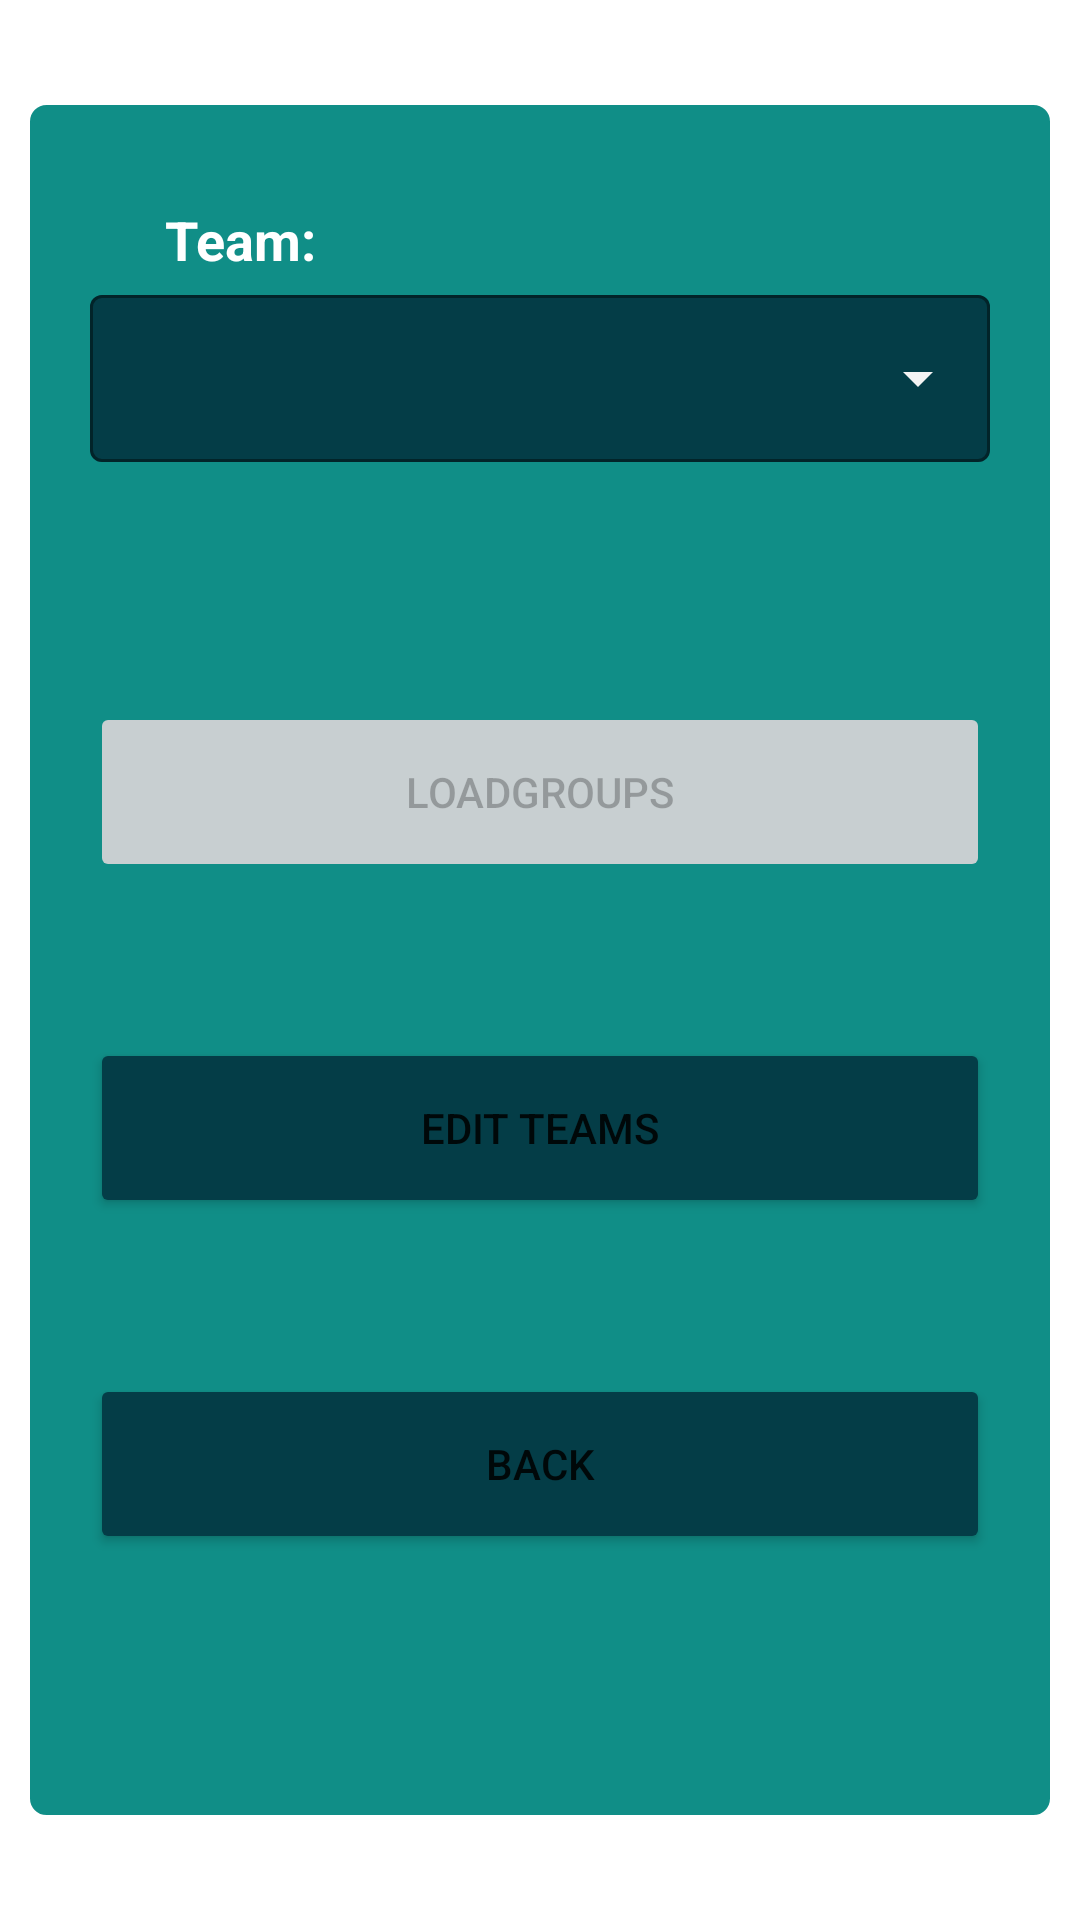

Android layout source for this screen:
<!-- AndroidManifest.xml: application theme Theme.SMProjekt -->
<!-- res/layout/activity_choosing_team.xml -->
<?xml version="1.0" encoding="utf-8"?>
<androidx.constraintlayout.widget.ConstraintLayout xmlns:android="http://schemas.android.com/apk/res/android"
    xmlns:app="http://schemas.android.com/apk/res-auto"
    xmlns:tools="http://schemas.android.com/tools"
    android:layout_width="match_parent"
    android:layout_height="match_parent"
    android:background="@drawable/background"
    tools:context=".ChoosingTeamActivity">

    <View
        android:id="@+id/view"
        android:layout_width="match_parent"
        android:layout_height="match_parent"
        android:layout_marginStart="5dp"
        android:layout_marginTop="30dp"
        android:layout_marginEnd="5dp"
        android:layout_marginBottom="30dp"
        android:background="@drawable/rectangle"
        app:layout_constraintBottom_toBottomOf="parent"
        app:layout_constraintEnd_toEndOf="parent"
        app:layout_constraintStart_toStartOf="parent"
        app:layout_constraintTop_toTopOf="parent" />

    <TextView
        android:id="@+id/label2"
        android:layout_width="wrap_content"
        android:layout_height="wrap_content"
        android:text="Team: "
        android:textColor="#FFFFFF"
        android:textSize="18sp"
        android:textStyle="bold"
        app:layout_constraintBottom_toBottomOf="parent"
        app:layout_constraintEnd_toEndOf="parent"
        app:layout_constraintHorizontal_bias="0.18"
        app:layout_constraintStart_toStartOf="parent"
        app:layout_constraintTop_toTopOf="parent"
        app:layout_constraintVertical_bias="0.11" />
    <com.google.android.material.textfield.TextInputLayout
        app:boxBackgroundColor ="@color/enabledButton"
        android:id="@+id/textInputLayout"
        style="@style/Widget.MaterialComponents.TextInputLayout.OutlinedBox.ExposedDropdownMenu"
        android:layout_width="300dp"
        android:layout_height="wrap_content"
        android:layout_margin="50dp"
        android:hint="@string/select"
        android:textColorHint="#FFFFFF"
        app:boxStrokeColor="#FFFFFF"
        app:endIconTint="#F4F4F4"
        app:helperTextTextColor="#FFFFFF"
        app:hintEnabled="false"
        app:hintTextColor="#FFFFFF"
        app:layout_constraintBottom_toBottomOf="parent"
        app:layout_constraintEnd_toEndOf="parent"
        app:layout_constraintStart_toStartOf="parent"
        app:layout_constraintTop_toTopOf="parent"
        app:layout_constraintVertical_bias="0.1"
        app:passwordToggleTint="#FFFFFF"
        tools:ignore="MissingConstraints">

        <AutoCompleteTextView
            android:id="@+id/teams"
            android:layout_width="match_parent"
            android:layout_height="wrap_content"
            android:inputType="none"
            android:textColor="#FFFFFF"
            android:textColorHighlight="#FFFFFF"
            android:textColorHint="#FFFFFF"
            android:textColorLink="#FFFFFF" />

    </com.google.android.material.textfield.TextInputLayout>

    <Button
        android:id="@+id/nextButton"
        android:layout_width="300dp"
        android:layout_height="60dp"
        android:layout_margin="10dp"
        android:backgroundTint="#C8CFD1"
        android:enabled="false"
        android:onClick="loadGroups"
        android:text="loadGroups"
        app:layout_constraintBottom_toBottomOf="parent"
        app:layout_constraintEnd_toEndOf="parent"
        app:layout_constraintStart_toStartOf="parent"
        app:layout_constraintTop_toTopOf="parent"
        app:layout_constraintVertical_bias="0.4"
        tools:ignore="MissingConstraints" />

    <Button
        android:id="@+id/button2"
        android:layout_width="300dp"
        android:layout_height="60dp"
        android:layout_margin="10dp"
        android:backgroundTint="@color/enabledButton"
        android:onClick="loadMainMenu"
        android:text="Back"
        app:layout_constraintBottom_toBottomOf="parent"
        app:layout_constraintEnd_toEndOf="parent"
        app:layout_constraintStart_toStartOf="parent"
        app:layout_constraintTop_toTopOf="parent"
        app:layout_constraintVertical_bias="0.8"
        tools:ignore="MissingConstraints" />

    <Button
        android:layout_width="300dp"
        android:layout_height="60dp"
        android:layout_margin="10dp"
        android:backgroundTint="@color/enabledButton"
        android:onClick="teamActivity"
        android:text="Edit teams"
        app:layout_constraintBottom_toBottomOf="parent"
        app:layout_constraintEnd_toEndOf="parent"
        app:layout_constraintHorizontal_bias="0.5"
        app:layout_constraintStart_toStartOf="parent"
        app:layout_constraintTop_toTopOf="parent"
        app:layout_constraintVertical_bias="0.6"
        tools:ignore="MissingConstraints" />
</androidx.constraintlayout.widget.ConstraintLayout>
<!-- resources referenced by this layout -->
<resources>
  <color name="enabledButton">#043D47</color>
  <!-- drawable rectangle (drawable) -->
  <?xml version="1.0" encoding="utf-8"?>
  <shape xmlns:android="http://schemas.android.com/apk/res/android"
      android:shape="rectangle">
  
      <corners android:radius="8dp" />
      <stroke android:width="5dp" android:color="#FFFFFF"/>
      <solid android:color="#108e87" />
  
  </shape>
  <style name="Theme.SMProjekt" parent="Theme.MaterialComponents.DayNight.DarkActionBar">
          
          <item name="colorPrimary">@color/purple_500</item>
          <item name="colorPrimaryVariant">@color/purple_700</item>
          <item name="colorOnPrimary">@color/white</item>
          
          <item name="colorSecondary">@color/teal_200</item>
          <item name="colorSecondaryVariant">@color/teal_700</item>
          <item name="colorOnSecondary">@color/black</item>
          
          <item name="android:statusBarColor">?attr/colorPrimaryVariant</item>
          
      </style>
  <color name="purple_500">#FF6200EE</color>
  <color name="purple_700">#FF3700B3</color>
  <color name="white">#FFFFFFFF</color>
  <color name="teal_200">#FF03DAC5</color>
  <color name="teal_700">#FF018786</color>
  <color name="black">#FF000000</color>
</resources>
